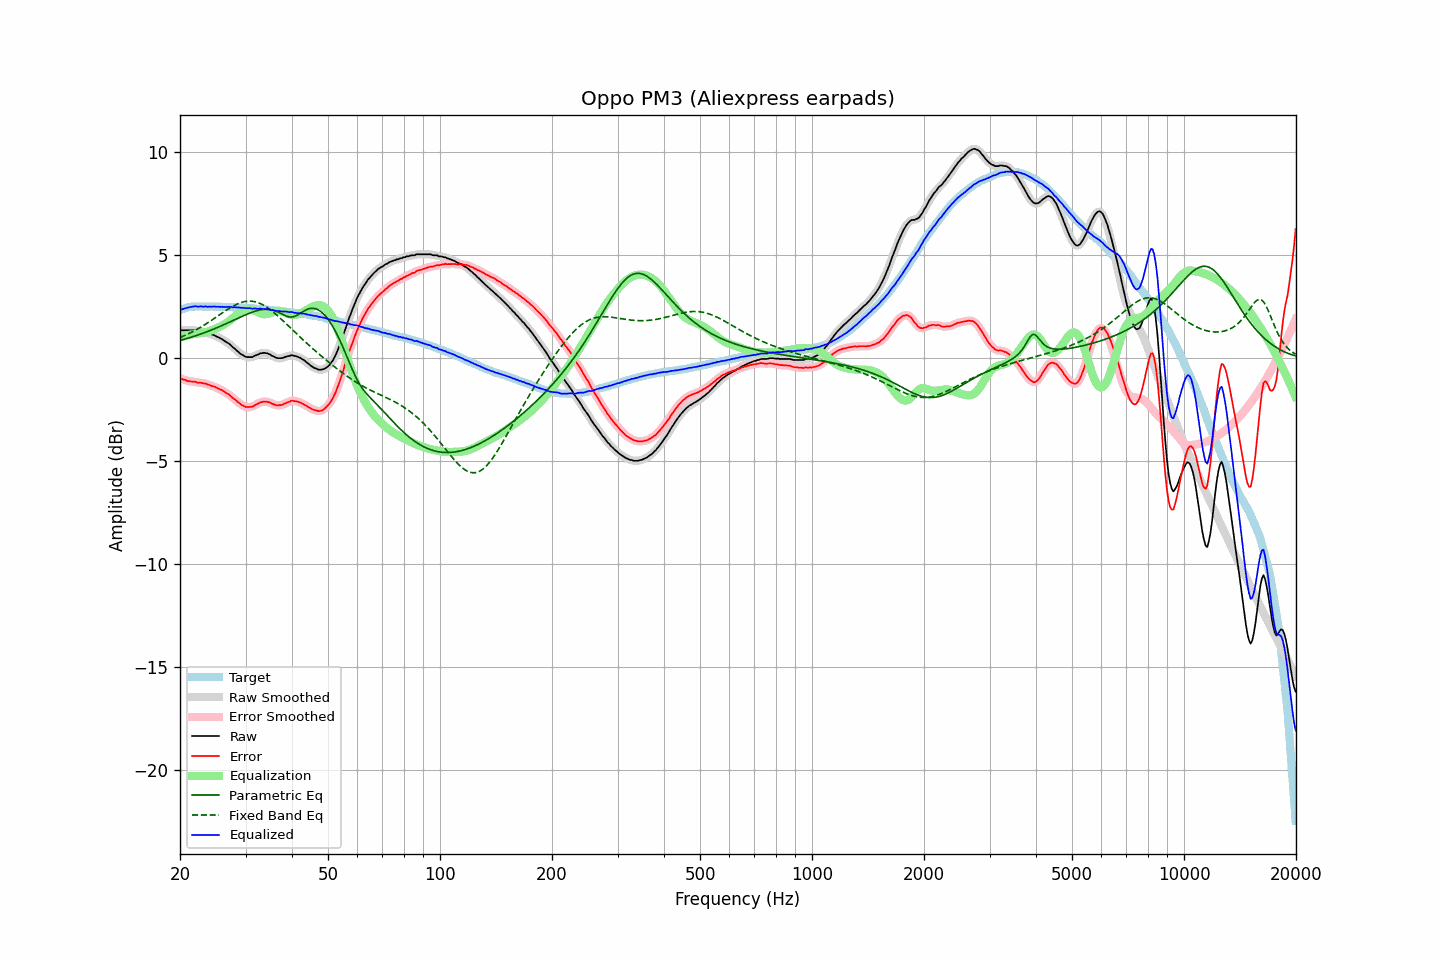

Data behind this chart, as committed beside it:
frequency, raw, error, smoothed, error_smoothed, equalization, parametric_eq, fixed_band_eq, equalized_raw, equalized_smoothed, target
20.00, 1.34, -0.98, 1.34, -0.98, 0.99, 0.85, 0.99, 2.33, 2.33, 2.32
20.20, 1.34, -1.01, 1.34, -1.01, 1.02, 0.87, 1.03, 2.36, 2.36, 2.35
20.40, 1.34, -1.04, 1.34, -1.04, 1.04, 0.90, 1.06, 2.38, 2.38, 2.38
20.61, 1.34, -1.06, 1.34, -1.07, 1.06, 0.92, 1.09, 2.41, 2.41, 2.40
20.81, 1.34, -1.09, 1.34, -1.09, 1.09, 0.94, 1.13, 2.43, 2.43, 2.43
21.02, 1.34, -1.12, 1.34, -1.11, 1.11, 0.96, 1.17, 2.45, 2.45, 2.46
21.23, 1.34, -1.13, 1.34, -1.13, 1.12, 0.99, 1.20, 2.47, 2.47, 2.47
21.44, 1.34, -1.14, 1.34, -1.14, 1.14, 1.01, 1.24, 2.48, 2.48, 2.48
21.66, 1.34, -1.15, 1.35, -1.14, 1.15, 1.04, 1.28, 2.49, 2.50, 2.49
21.87, 1.34, -1.15, 1.34, -1.16, 1.16, 1.06, 1.32, 2.51, 2.50, 2.49
22.09, 1.34, -1.16, 1.33, -1.17, 1.17, 1.09, 1.37, 2.51, 2.50, 2.50
22.31, 1.30, -1.20, 1.32, -1.18, 1.18, 1.11, 1.41, 2.48, 2.50, 2.50
22.54, 1.30, -1.20, 1.30, -1.20, 1.19, 1.14, 1.45, 2.49, 2.50, 2.50
22.76, 1.30, -1.20, 1.29, -1.21, 1.21, 1.17, 1.50, 2.51, 2.49, 2.50
22.99, 1.27, -1.22, 1.28, -1.21, 1.22, 1.19, 1.55, 2.49, 2.50, 2.49
23.22, 1.25, -1.24, 1.26, -1.23, 1.24, 1.22, 1.60, 2.49, 2.50, 2.49
23.45, 1.25, -1.24, 1.24, -1.25, 1.26, 1.25, 1.64, 2.51, 2.49, 2.49
23.69, 1.20, -1.29, 1.22, -1.28, 1.28, 1.28, 1.69, 2.48, 2.49, 2.49
23.92, 1.19, -1.30, 1.19, -1.31, 1.30, 1.31, 1.75, 2.49, 2.49, 2.49
24.16, 1.16, -1.34, 1.16, -1.33, 1.33, 1.34, 1.80, 2.49, 2.49, 2.50
24.40, 1.13, -1.37, 1.14, -1.36, 1.36, 1.37, 1.85, 2.49, 2.49, 2.50
24.65, 1.11, -1.38, 1.10, -1.39, 1.39, 1.41, 1.90, 2.50, 2.49, 2.49
24.89, 1.07, -1.42, 1.07, -1.42, 1.42, 1.44, 1.96, 2.49, 2.49, 2.49
25.14, 1.03, -1.46, 1.04, -1.45, 1.45, 1.47, 2.01, 2.48, 2.49, 2.49
25.39, 1.00, -1.49, 1.00, -1.49, 1.49, 1.50, 2.06, 2.49, 2.49, 2.49
25.65, 0.95, -1.53, 0.96, -1.52, 1.53, 1.54, 2.12, 2.48, 2.48, 2.49
25.91, 0.92, -1.55, 0.91, -1.56, 1.57, 1.57, 2.17, 2.49, 2.48, 2.48
26.16, 0.86, -1.61, 0.86, -1.61, 1.61, 1.61, 2.22, 2.47, 2.47, 2.48
26.43, 0.81, -1.66, 0.82, -1.66, 1.66, 1.64, 2.28, 2.47, 2.47, 2.47
26.69, 0.76, -1.71, 0.77, -1.71, 1.71, 1.68, 2.33, 2.47, 2.47, 2.47
26.96, 0.72, -1.75, 0.72, -1.76, 1.76, 1.71, 2.38, 2.48, 2.48, 2.47
27.23, 0.66, -1.81, 0.66, -1.81, 1.82, 1.75, 2.43, 2.48, 2.48, 2.47
27.50, 0.59, -1.88, 0.59, -1.88, 1.88, 1.78, 2.47, 2.47, 2.47, 2.47
27.77, 0.51, -1.95, 0.52, -1.94, 1.94, 1.82, 2.52, 2.45, 2.46, 2.46
28.05, 0.46, -2.00, 0.45, -2.01, 2.01, 1.86, 2.56, 2.47, 2.46, 2.46
28.33, 0.38, -2.07, 0.38, -2.07, 2.07, 1.89, 2.60, 2.45, 2.46, 2.45
28.62, 0.31, -2.14, 0.32, -2.13, 2.14, 1.93, 2.63, 2.45, 2.45, 2.45
28.90, 0.25, -2.20, 0.25, -2.20, 2.20, 1.96, 2.66, 2.45, 2.45, 2.45
29.19, 0.18, -2.25, 0.19, -2.25, 2.25, 2.00, 2.69, 2.43, 2.44, 2.44
29.48, 0.14, -2.30, 0.14, -2.31, 2.30, 2.03, 2.71, 2.44, 2.43, 2.45
29.78, 0.09, -2.34, 0.09, -2.35, 2.34, 2.07, 2.73, 2.43, 2.43, 2.44
30.08, 0.05, -2.38, 0.06, -2.37, 2.36, 2.10, 2.75, 2.42, 2.42, 2.43
30.38, 0.04, -2.38, 0.04, -2.38, 2.38, 2.14, 2.76, 2.42, 2.42, 2.42
30.68, 0.04, -2.38, 0.03, -2.38, 2.38, 2.17, 2.76, 2.42, 2.41, 2.42
30.99, 0.04, -2.37, 0.04, -2.37, 2.37, 2.20, 2.76, 2.41, 2.41, 2.41
31.30, 0.04, -2.37, 0.06, -2.35, 2.34, 2.23, 2.75, 2.39, 2.40, 2.41
31.61, 0.09, -2.32, 0.08, -2.32, 2.31, 2.25, 2.74, 2.40, 2.40, 2.41
31.93, 0.12, -2.28, 0.12, -2.28, 2.28, 2.28, 2.72, 2.40, 2.39, 2.40
32.24, 0.15, -2.23, 0.16, -2.23, 2.24, 2.30, 2.70, 2.39, 2.40, 2.39
32.57, 0.18, -2.20, 0.19, -2.19, 2.20, 2.32, 2.67, 2.38, 2.39, 2.38
32.89, 0.23, -2.15, 0.22, -2.16, 2.17, 2.34, 2.64, 2.40, 2.39, 2.38
33.22, 0.23, -2.14, 0.24, -2.13, 2.14, 2.35, 2.60, 2.38, 2.38, 2.37
33.55, 0.25, -2.12, 0.25, -2.12, 2.13, 2.36, 2.56, 2.38, 2.38, 2.37
33.89, 0.24, -2.12, 0.24, -2.12, 2.13, 2.37, 2.52, 2.37, 2.37, 2.36
34.23, 0.23, -2.12, 0.23, -2.12, 2.13, 2.37, 2.47, 2.37, 2.37, 2.36
34.57, 0.20, -2.14, 0.20, -2.14, 2.15, 2.36, 2.41, 2.35, 2.35, 2.34
34.92, 0.17, -2.16, 0.17, -2.17, 2.18, 2.35, 2.35, 2.35, 2.34, 2.33
35.27, 0.11, -2.22, 0.12, -2.20, 2.21, 2.34, 2.29, 2.32, 2.33, 2.33
35.62, 0.08, -2.24, 0.08, -2.24, 2.23, 2.32, 2.23, 2.32, 2.31, 2.32
35.97, 0.04, -2.26, 0.04, -2.27, 2.26, 2.29, 2.17, 2.30, 2.30, 2.31
... 635 more rows
